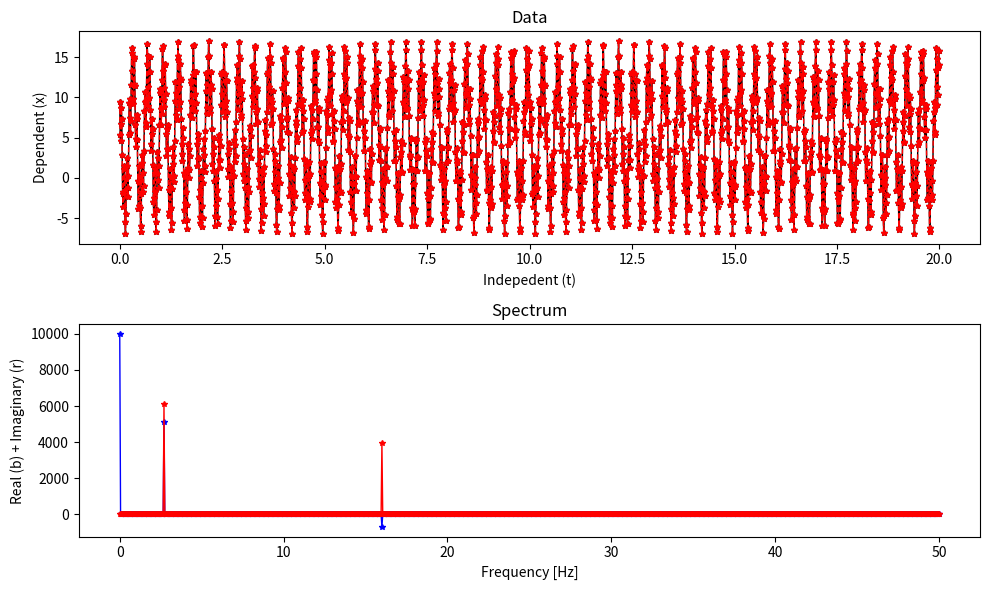

Generate this figure with matplotlib:
#!/usr/bin/env python3
# Code name: fourier_tools.py
# Brief description: Provides a set of Fourier transform-related data analysis
# tools that are applied to an input numpy array
#
# Requirements: Python (3.4+?)
# numpy ()
# matplotlib (optional,)
#
# Start Date: 1/26/17
# Last Revision:
# Current Version:
# Notes:
#
# Copyright (C) 2017, Frederick D. Pearce, fourier_tools.py

## Import modules
from collections import defaultdict
import numpy as np
import matplotlib.pyplot as plt

## Define functions
# Calculate Discrete Fourier Transform (DFT) of numpy array
# i.e. arbitrary frequency(ies) and their corresponding amplitude(s)
def print_orthonormal_test(f, basis):
    """Print test of ortho-normality applied to input numpy array, basis, that
    has a frequency, f.
    """
    print("\nOrtho-normal Basis test for f = {}".format(f))
    print("Inner product of basis vector matrix with itself = \n{}" \
            .format((basis.T).dot(basis))
    )
    print("Basis vectors are ortho-normal if result is identity matrix."
    )

def calc_cos(t, f, a, p):
    """Calculate cosine function"""
    return a * np.cos(2*np.pi*(f*t+p/360))

def calc_periodic_model(t, freq, amp, pha, x0):
    """Calculate periodic model using input "time" array, t, to recursively add
    together cosine functions built from each sequential value in the
    frequency array, freq, amplitude array, amp, and phase array, pha, with
    the last set of array values including the addition of the x-intercept, a
    single float value, x0.
    """
    if len(freq) == 1 and len(amp) == 1 and len(pha) == 1:
        return calc_cos(t, freq[0], amp[0], pha[0]) + x0
    elif len(freq) == len(amp) and len(freq) == len(pha):
        return calc_cos(t, freq[0], amp[0], pha[0]) + \
                calc_periodic_model(t, freq[1:], amp[1:], pha[1:], x0)
    else:
        print("Error: freq, amp, and, pha arrays MUST ALL be same length")
        print("Returning numpy array of zeros")
        return np.zeros(t.shape)

def get_ind_linspace(step, num, t0=0):
    """Return independent variable array using np.linspace"""
    return np.linspace(0, step*(num-1), num) + t0

def get_model_ind(**parind):
    """Generate independent variable.  Currently only a 1-D, linearly-spaced
    array is supported via np.linspace.  Add new methods, e.g. random, etc.
    """
    if 'linspace' in parind:
        return get_ind_linspace(**parind['linspace'])
    else:
        print("Unrecognized method for generating independent variable")

def get_model_dep(t, **pardep):
    """Generate dependent variable."""
    if 'periodic' in pardep:
        return calc_periodic_model(t, **pardep['periodic'])

def get_input_model(**parmod):
    """Generate model data.  Independent variable, t, is built first as it is
    required to build the dependent variable, x.
    """
    model = {}
    if 't' in parmod:
        model['t'] = get_model_ind(**parmod['t'])
        if 'x' in parmod:
            model['x'] = get_model_dep(model['t'], **parmod['x'])
        return model

def get_input_data(**parinp):
    """Load and/or generate input data for analysis."""
    data = {}
    data['input'] = {}
    if 'model' in parinp:
        data['input']['model'] = get_input_model(**parinp['model'])
    return data

def calc_orthonormal_basis(basis):
    """Returns numerically accurate orthonormal basis vectors given input
    array, basis, using the modified Gram-Schmidt process
    See details at https://en.wikipedia.org/wiki/Gram%E2%80%93Schmidt_process
    """
    # Number of sample, m, Number of basis vectors, n
    # Start by dividing first basis vector by its L2 norm
    # For each of the subsequent ii vectors, subtract its projection onto
    # each of the previous jj vectors
    # Finally, divide the ii vectors by their L2 norm
    m, n = basis.shape
    otb = np.zeros((m, n))
    otb[:, 0] = basis[:, 0] / np.linalg.norm(basis[:, 0], ord=2)
    for ii in range(1, n):
        otb[:, ii] = basis[:, ii]
        for jj in range(0, n-1):
            otb[:, ii] = otb[:, ii] - otb[:, ii].dot(otb[:, jj]) / \
                    np.linalg.norm(otb[:, jj], ord=2) * otb[:, jj]
        otb[:, ii] /= np.linalg.norm(otb[:, ii], ord=2)
    return otb

def calc_basis_periodic(freq, t, orthnorm_test=False):
    """Returns an orthonormal pair of periodic basis functions with a frequency
    of freq in Hz using the independent variable, t, a numpy array. Resulting
    array has dimensions = [t.shape[0], 2]. The modified Gram-Schmidt process
    is used to ensure orthonormality is accurate to within numerical precision,
    which can be tested by setting orthnorm_test=True.
    """
    basis = np.vstack((np.cos(2*np.pi*freq*t), -np.sin(2*np.pi*freq*t))).T
    otb = calc_orthonormal_basis(basis)
    if orthnorm_test:
        print_orthonormal_test(freq, otb)
    return otb

def calc_rdft_ampphs(t, x, freq):
    """Returns a dict with lists containing the amplitude and phase (radians)
    of the real-valued dependent variable, a numpy array, x, using a
    Discrete-Fourier Transform, where freq is a list of discrete frequency
    values to analyze in cycles/t_unit and t, a numpy array, is the independent
    variable corresponding to x.
    """
    # Vectorize implementation for multiple frequencies
    ampphs = defaultdict(list)
    for f in freq:
        orthnormbas = calc_basis_periodic(f, t, orthnorm_test=True)
        onb_amps = x.dot(orthnormbas)
        ampphs['amp'].append(np.sqrt((2/t.shape[0])*sum(onb_amps**2)))
        ampphs['pha'].append(np.arctan2(onb_amps[1], onb_amps[0]))
    ampphs['amp'] = np.array(ampphs['amp'])
    ampphs['pha'] = np.array(ampphs['pha'])
    return ampphs

def isarray_complex(xa):
    """Returns true if input array, xa, contains at least one complex value;
    otherwise returns false.
    """
    return any([isinstance(xv, complex) for xv in xa])

def calc_array_amppha(arr):
    """Return amplitude and phase of complex input array, arr."""
    return (np.abs(arr), np.angle(arr))

def calc_fft(x, outkeys=['freq', 'amp'], rescale=True, \
        axis=-1, step=1, zeropad=2
):
    """Computes the Fast-Fourier transform of the input numpy array, x, along
    the dimension, axis, using either rfft or fft, depending on whether the
    input array, x, contains all real values or not, respectively.
    Optional input parameters:
    step is the sampling interval along the axis dimension of the input array,
    zeropad is an integer, length-multiplier that determines the number of
    zeros appended to the end of the input numpy array prior to applying the
    FFT, such that the total number of zeros appended is equal to
    ns*(zeropad-1).
    FFT output can be returned in rescaled form (rescale=True), such that
    the amplitude values match up with the actual amplitude in the input
    array; or, the FFT output can be returned exactly as produced by numpy's
    FFT algorithm (rescale=False).
    Returns a dictionary, fftout, with each of its keys defined by the valid
    keys provided in the input list, outkeys, and each value is the
    corresponding 1D numpy array with ns*zeropad rows.
    Valid strings for outkeys are as follows:
    "freq" for frequency vector,
    "spec" for full, complex-valued FFT output
    "amp" for amplitude spectrum,
    "pha" for phase spectrum in radians
    If 'spec' is in outkeys, then only the full spectrum is returned, while
    'amp' and 'pha' are ignored, if present.  Otherwise, "amp" and/or "pha"
    are returned, if present.
    Thus, the resulting output dictionary will have at most three keys:
        ['freq' AND/OR ('spec' OR ('amp' AND/OR 'pha))']
    """
    # ToDo: Make an option to zero pad x up to the nearest power of 2, 
    # for speed!!!
    spec = {'iscomplex': isarray_complex(x)}
    spec['ns'] = x.shape[axis]
    spec['nf'] = spec['ns'] * int(zeropad)
    if spec['iscomplex']:
        if 'freq' in outkeys:
            spec['freq'] = np.fft.fftfreq(spec['nf'], d=step)
        fftout = np.fft.fft(x, n=spec['nf'], axis=axis)
    else:
        if 'freq' in outkeys:
            spec['freq'] = np.fft.rfftfreq(spec['nf'], d=step)
        fftout = np.fft.rfft(x, n=spec['nf'], axis=axis)
    if rescale:
        fftout /= spec['ns']
        fftout[1:] *= 2
    if 'spec' in outkeys:
        spec['spec'] = fftout
    else:
        if 'amp' in outkeys:
            spec['amp'] = np.abs(fftout)
        if 'pha' in outkeys:
            spec['pha'] = np.angle(fftout)
    return spec

def calc_ifft(spec, ns, iscomplex, axis=-1):
    """Computes the inverse Fast-Fourier transform of the input numpy array,
    spec, along the dimension, axis, using either irfft or ifft, depending on
    whether the original input array, x, contained all real values or not,
    respectively, i.e., if iscomplex=True, use ifft, otherwise use irfft.
    The input parameter, ns, specifies the length of the ifft output, n, see
    ifft or irfft documentation for details.
    Returns an array, invfft, containing the output from irfft or ifft.
    """
    if iscomplex:
        return np.fft.ifft(spec, n=ns, axis=axis)
    else:
        return np.fft.irfft(spec, n=ns, axis=axis)

def get_analysis_fourier(datinp, **parana):
    """Get fourier analysis data, including real discrete fourier transform
    (rdft) and fast-fourier transform (fft).
    """
    ditype = parana['input']
    datana = {}
    if 'rdft' in parana:
        datana['rdft'] = calc_rdft_ampphs( \
                datinp[ditype]['t'], datinp[ditype]['x'], **parana['rdft']
        )
    if 'fft' in parana:
        datana['fft'] = calc_fft(datinp[ditype]['x'], **parana['fft'])
        if 'ifft' in parana['fft']['outkeys'] and 'spec' in datana['fft']:
            datana['fft']['ifft'] = calc_ifft(datana['fft']['spec'],
                    datana['fft']['ns'], datana['fft']['iscomplex']
            )
    #print(datana)
    return datana

def print_rdft_tests(datdft, **parmod):
    """Print tests to check the difference between the amplitude and phase
    parameters used to build the model data, 'amp' and 'pha' in
    parmod['x']['periodic']['amp'], respectively, and the amplitude and phase
    parameters calculated using the discrete Fourier transform, datdft['amp']
    and datdft['pha'], respectively.
    All phase values should be converted to degrees!
    """
    for i, f in enumerate(parmod['x']['periodic']['freq']):
        print("\nDiscrete Fourier Transform test results for f = {}".format(f))
        print("Model Input Amplitude - DFT Output Amplitude = {}".format( \
                parmod['x']['periodic']['amp'][i]-datdft['amp'][i]
        ))
        df_pha = 180 * datdft['pha'][i] / np.pi
        print("Model Input Phase - DFT Output Phase = {}".format( \
                parmod['x']['periodic']['pha'][i]-df_pha
        ))
    print("")

def print_fft_tests(datana):
    """Print tests to check the output of the real Fast-Fourier Transform"""
    if 'spec' in data['analysis']['fft']:
        amp, pha = calc_array_amppha(data['analysis']['fft']['spec'])
    else:
        amp = data['analysis']['fft']['amp']
        pha = 180 * data['analysis']['fft']['pha'] / np.pi
    print(amp,pha)
    maxampind = amp[1:].argmax()
    # Improve this test, e.g. test multiple frequencies, compare with model
    # values, etc.
    print("Amplitude at f=0 = {}".format(amp[0]))
    print("Frequency at max. amplitude = {} cycles/t_unit".format( \
            data['analysis']['fft']['freq'][maxampind]
    ))
    print("Maximum amplitude = {}".format(amp[maxampind]))
    print("Phase at max. amplitude = {} degrees\n".format(pha[maxampind]))

def plot_data(fig, data, **parsub):
    """Plot the data, both before and (optionally) after Fourier analysis."""
    ax_labels = {'t': 'Indepedent (t)', 'x': 'Dependent (x)', 'ifft': 'Inverse FFT'}
    ax = fig.add_subplot(parsub['axid'], xlabel=ax_labels[parsub['x_key']], \
            ylabel=ax_labels[parsub['y_key']], title='Data'
    )
    if parsub['y_key'] == 'x':
        ax.plot(data['input']['model'][parsub['x_key']], \
                data['input']['model'][parsub['y_key']], **parsub['params']
        )
    if 'ifft' in data['analysis']['fft']:
        parsub['params'].update({'color': 'r', 'linestyle': '--'})
        ax.plot(data['input']['model'][parsub['x_key']], \
                data['analysis']['fft']['ifft'], **parsub['params']
        )

def plot_spectrum(fig, fft_dict, **parsub):
    """Plot the Fourier spectrum obtained from applying the FFT to an input
    numpy array, i.e. from the output of calc_fft defined above.
    """
    # Fix 'complex' key scenario to plot real or imaginary part, and change
    # label, etc.
    ax_labels = {'amp': 'Amplitude', 'freq': 'Frequency [Hz]', \
            'pha': 'Phase [degrees]', 'spec': 'Real (b) + Imaginary (r)'}
    ax = fig.add_subplot(parsub['axid'], xlabel=ax_labels[parsub['x_key']], \
            ylabel=ax_labels[parsub['y_key']], title='Spectrum'
    )
    # If y_key is 'spec', then line colors are overwritten in parsub['params']
    # so that the real part of FFT output is blue and the imaginary part is red
    if parsub['y_key'] == 'spec':
        parsub['params'].update({'color': 'b'})
        ax.plot(fft_dict[parsub['x_key']], np.real(fft_dict[parsub['y_key']]),\
                **parsub['params']
        )
        parsub['params'].update({'color': 'r'})
        ax.plot(fft_dict[parsub['x_key']], np.imag(fft_dict[parsub['y_key']]),\
                **parsub['params']
        )
    else:
        ax.plot(fft_dict[parsub['x_key']], fft_dict[parsub['y_key']], \
                **parsub['params']
        )

def make_figure_subplots(fig, data, **parfig):
    """Make subplots by first, identifying keys in parfig that define subplots,
    then looping through the keys to build each subplot
    """
    spkey = [spk for spk in parfig if spk.startswith("subplot")]
    for spk in spkey:
        if parfig[spk]['type'] == 'data':
            plot_data(fig, data, **parfig[spk])
        elif parfig[spk]['type'] == 'spectrum':
            plot_spectrum(fig, data['analysis']['fft'], **parfig[spk])

def save_or_show_figure(**parfig):
    """If "save" is a key in parfig, then save the figure;
    otherwise, show the figure."""
    if 'save' in parfig:
        plt.savefig(parfig['save']['name'], **parfig['save']['params'])
    else:
        plt.show()

def make_figure(data, **parfig):
    """Make figure"""
    fig = plt.figure(**parfig['params'])
    #fig.suptitle('FFT Analysis')
    make_figure_subplots(fig, data, **parfig)
    fig.tight_layout()
    save_or_show_figure(**parfig)

def generate_output(data, parmod, **parout):
    if parout['rdft_tests']:
        print_rdft_tests(data['analysis']['rdft'], **parmod)
    if parout['fft_tests']:
        print_fft_tests(data['analysis']['fft'])
    if 'figure' in parout:
        make_figure(data, **parout['figure'])

## III) If run from command line, execute script below here
if __name__ == "__main__":
    # Testing parameters
    # Model data
    params = { \
        'input': { \
            'model': { \
                't': { \
                    'linspace': { \
                        'num': 2000, \
                        'step': 0.01
                    }
                }, \
                'x': { \
                    'periodic': { \
                        'freq': [2.7, 16], \
                        'pha': [50, 100], \
                        'amp': [8, 4], \
                        'x0': 5
                    }
                }
            }
        }, \
        'analysis': { \
            'input': 'model', \
            'rdft': {'freq': [2.7, 16]}, \
            'fft': { \
                #'outkeys': ['freq', 'amp', 'pha'], \
                'outkeys': ['freq', 'spec', 'ifft'], \
                'step': 0.01, \
                'rescale': 0, \
                'zeropad': 1
            }
        }, \
        'output': { \
            'rdft_tests': 1, \
            'fft_tests': 1, \
            'figure': { \
                'params': { \
                    'figsize': (10, 6)
                }, \
                'subplot1': { \
                    'axid': 211, \
                    'type': 'data', \
                    'x_key': 't', \
                    'y_key': 'x', \
                    'params': { \
                        'linestyle': '-',\
                        'linewidth': 1,\
                        'color': 'k', \
                        'marker': '*',\
                        'markersize': 4
                    }
                }, \
                'subplot2': { \
                    'axid': 212, \
                    'type': 'spectrum', \
                    'x_key': 'freq', \
                    'y_key': 'spec', \
                    'params': { \
                        'linestyle': '-',\
                        'linewidth': 1,\
                        'color': 'k', \
                        'marker': '*',\
                        'markersize': 4
                    }
                }, \
                'save': { \
                    'name': 'test_x_fft_real.png', \
                    'params': { \
                        'dpi': 300
                    }
                }
            }
        }
    }

    # Input: build data dictionary, including independent, t, and dependendent,
    # x, variables for testing
    # Analysis: calculate the Discrete Fourier Transform (DFT) and/or the
    # Fast-Fourier Transform (FFT) to dependent variable
    # Output: print results, build/save figures, etc.
    data = get_input_data(**params['input'])
    data['analysis'] = get_analysis_fourier(data['input'], **params['analysis'])
    generate_output(data, params['input']['model'],
            **params['output']
    )
